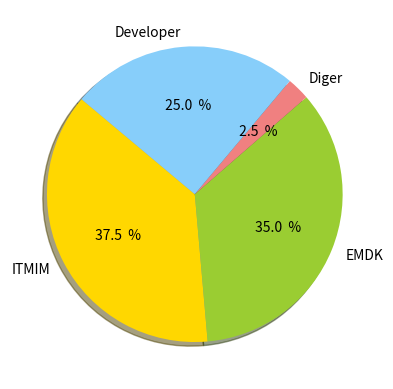

Here is the Python script that generated this plot:
import matplotlib.pyplot as plt  # Qrafikani hazirlamaq ucun import edirik

melumatlar="ITMIM","EMDK","Diger","Developer"  # Hansi sahelere aid edeceyikse elave edirik hemin saheleri
fazileri=[45,42,3,30]  # Hansi saheden nece faiz olacaqini qeyd etmek ucun rqemleri daxil edirik

reng=["gold","yellowgreen","lightcoral","lightskyblue"]  # reng sistemi tkinterden gotrulub  reng sisteminide istedityimiz kimi teyin edirik

plt.pie(fazileri,labels=melumatlar,colors=reng,autopct="% 1.1f  %%",shadow=True,startangle=140)

plt.show()  # Programi islek veziyyete getirmek ucun Matplotlibin Pyplotdan istifade edirik
